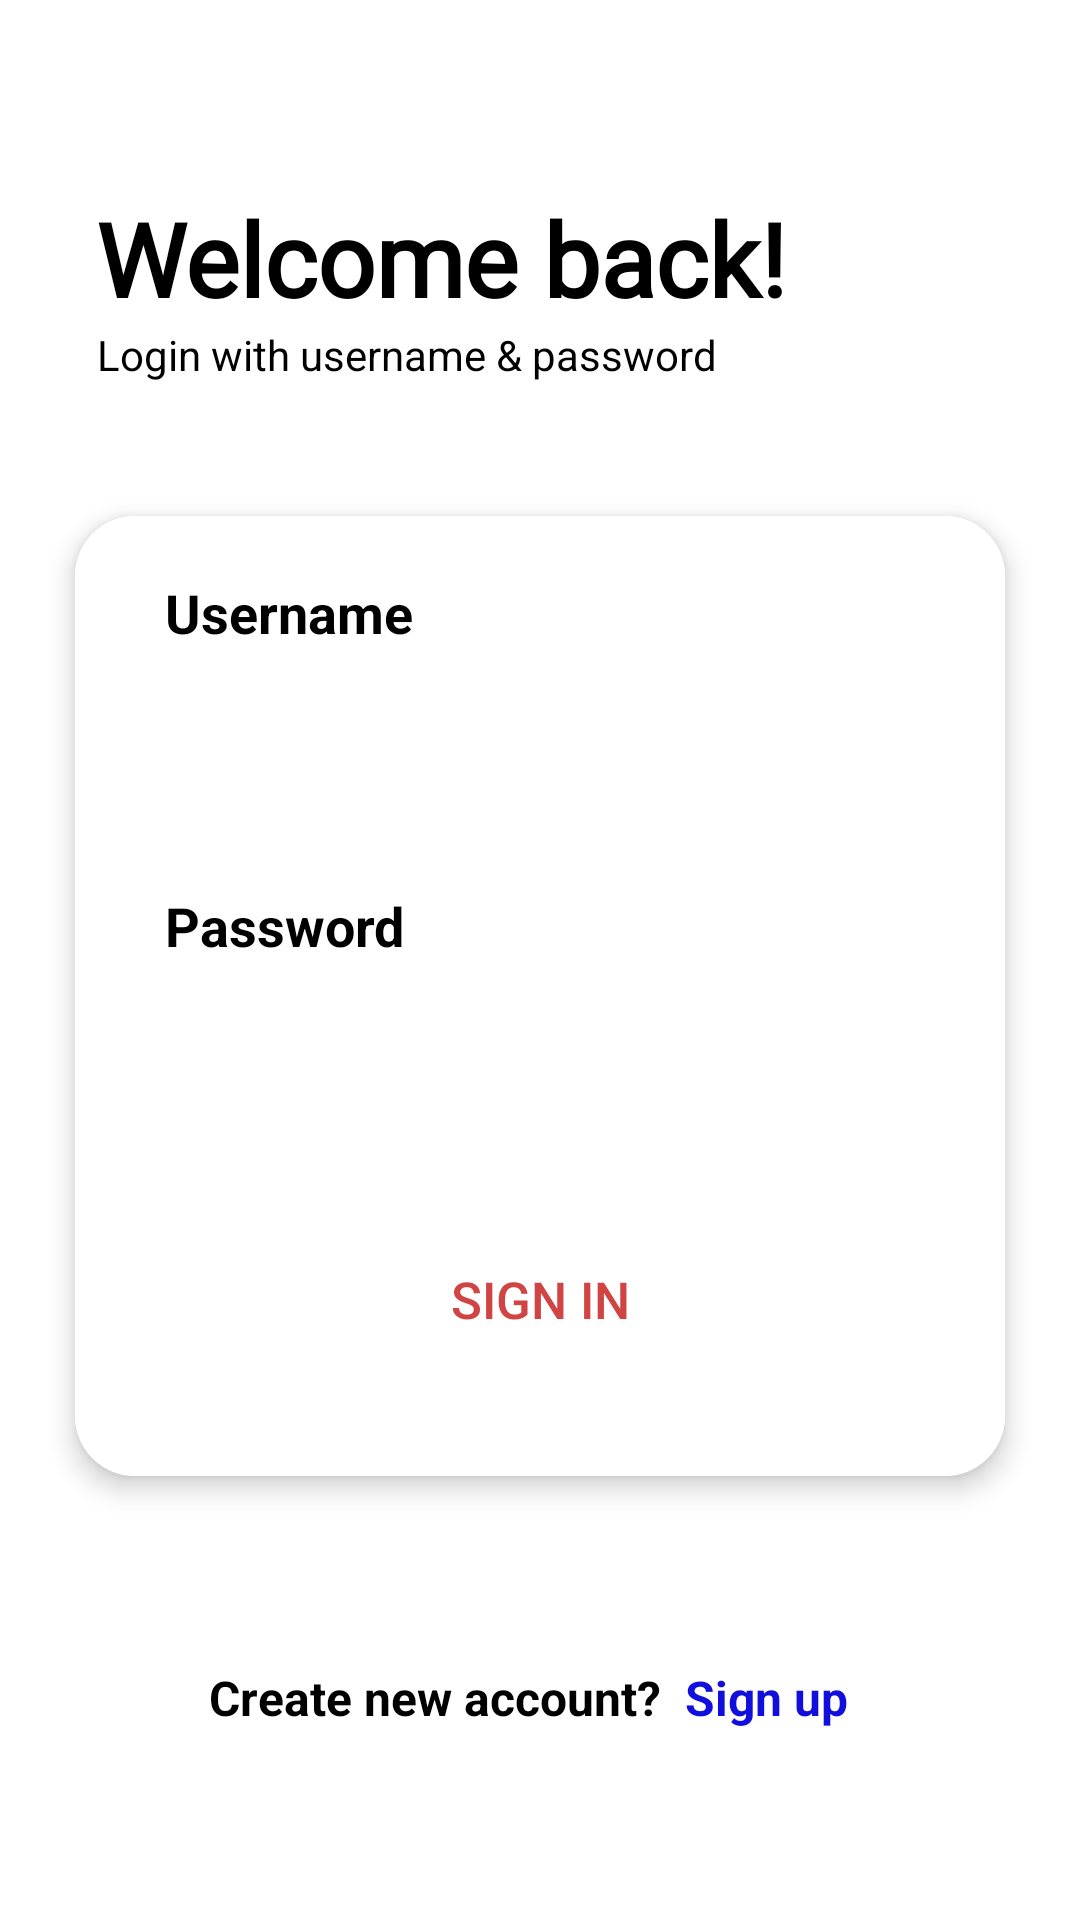

Produce the Android XML layout that renders to this screen, including the resource entries it uses.
<!-- AndroidManifest.xml: application theme Theme.ABBTask -->
<!-- res/layout/fragment_sign_in.xml -->
<?xml version="1.0" encoding="utf-8"?>
<androidx.constraintlayout.widget.ConstraintLayout xmlns:android="http://schemas.android.com/apk/res/android"
    xmlns:app="http://schemas.android.com/apk/res-auto"
    xmlns:tools="http://schemas.android.com/tools"
    android:layout_width="match_parent"
    android:layout_height="match_parent"
    android:background="@color/white"
    tools:context=".ui.fragments.SignInFragment">

    <TextView
        android:id="@+id/greeting1"
        android:layout_width="wrap_content"
        android:layout_height="wrap_content"
        android:layout_marginStart="32dp"
        android:fontFamily="@font/inter"
        android:gravity="center"
        android:text="@string/welcome_back_text"
        android:textColor="@color/black"
        android:textSize="34sp"
        android:textStyle="bold"
        app:layout_constraintBottom_toTopOf="@+id/CardViewLogin"
        app:layout_constraintStart_toStartOf="parent"
        app:layout_constraintTop_toTopOf="parent" />

    <TextView
        android:id="@+id/greeting2"
        android:layout_width="wrap_content"
        android:layout_height="wrap_content"
        android:layout_marginStart="32dp"
        android:gravity="center"
        android:text="@string/login_title_text"
        android:textColor="@color/black"
        app:layout_constraintStart_toStartOf="parent"
        app:layout_constraintTop_toBottomOf="@+id/greeting1" />

    <androidx.cardview.widget.CardView
        android:id="@+id/CardViewLogin"
        android:layout_width="match_parent"
        android:layout_height="320dp"
        android:layout_marginHorizontal="25dp"
        app:cardCornerRadius="20dp"
        app:cardElevation="5dp"
        app:layout_constraintBottom_toTopOf="@+id/emptyText"
        app:layout_constraintTop_toBottomOf="@+id/greeting1"
        tools:layout_editor_absoluteX="25dp">

        <LinearLayout
            android:layout_width="match_parent"
            android:layout_height="match_parent"
            android:background="@color/white"
            android:orientation="vertical">

            <TextView
                android:layout_width="match_parent"
                android:layout_height="wrap_content"
                android:layout_marginHorizontal="30dp"
                android:layout_marginTop="20dp"
                android:text="@string/username_text"
                android:textColor="@color/black"
                android:textSize="18sp"
                android:textStyle="bold" />

            <EditText
                android:id="@+id/usernameText"
                android:layout_width="match_parent"
                android:layout_height="50dp"
                android:textColor="@color/black"
                android:layout_marginHorizontal="20dp"
                android:layout_marginTop="10dp"
                android:background="@drawable/input_background"
                android:paddingStart="20dp"
                tools:ignore="SpeakableTextPresentCheck" />

            <TextView
                android:layout_width="match_parent"
                android:layout_height="wrap_content"
                android:layout_marginHorizontal="30dp"
                android:layout_marginTop="20dp"
                android:text="@string/password_text"
                android:textColor="@color/black"
                android:textSize="18sp"
                android:textStyle="bold" />

            <EditText
                android:id="@+id/passwordText"
                android:layout_width="match_parent"
                android:layout_height="50dp"
                android:layout_marginHorizontal="20dp"
                android:layout_marginTop="10dp"
                android:background="@drawable/input_background"
                android:inputType="textPassword"
                android:paddingStart="20dp"
                android:textColor="@color/black"
                tools:ignore="SpeakableTextPresentCheck" />

            <androidx.appcompat.widget.AppCompatButton
                android:id="@+id/btnSignIn"
                android:layout_width="match_parent"
                android:layout_height="55dp"
                android:layout_marginHorizontal="35dp"
                android:layout_marginTop="25dp"
                android:background="@drawable/button_background"
                android:text="@string/sign_in_text"
                android:textAllCaps="true"
                android:textColor="@color/red"
                android:textSize="17sp" />

        </LinearLayout>

    </androidx.cardview.widget.CardView>

    <TextView
        android:id="@+id/emptyText"
        android:layout_width="wrap_content"
        android:layout_height="wrap_content"
        android:layout_marginEnd="70dp"
        android:text="@string/create_new_account_text"
        android:textColor="@color/black"
        android:textSize="16sp"
        android:textStyle="bold"
        app:layout_constraintBottom_toBottomOf="parent"
        app:layout_constraintEnd_toEndOf="parent"
        app:layout_constraintStart_toStartOf="parent"
        app:layout_constraintTop_toBottomOf="@+id/CardViewLogin" />

    <TextView
        android:id="@+id/goToSignUpFragment"
        android:layout_width="wrap_content"
        android:layout_height="wrap_content"
        android:layout_marginStart="8dp"
        android:text="@string/sign_up_text"
        android:textColor="@color/blue"
        android:textSize="16sp"
        android:textStyle="bold"
        app:layout_constraintBottom_toBottomOf="parent"
        app:layout_constraintStart_toEndOf="@+id/emptyText"
        app:layout_constraintTop_toBottomOf="@+id/CardViewLogin"
        app:layout_constraintVertical_bias="0.5" />

</androidx.constraintlayout.widget.ConstraintLayout>
<!-- resources referenced by this layout -->
<resources>
  <color name="black">#FF000000</color>
  <color name="blue">#120EDB</color>
  <color name="red">#D04444</color>
  <color name="white">#FFFFFFFF</color>
  <string name="create_new_account_text">Create new account?</string>
  <string name="login_title_text">Login with username &amp; password</string>
  <string name="password_text">Password</string>
  <string name="sign_in_text">Sign in</string>
  <string name="sign_up_text">Sign up</string>
  <string name="username_text">Username</string>
  <string name="welcome_back_text">Welcome back!</string>
  <style name="Theme.ABBTask" parent="Theme.MaterialComponents.DayNight.DarkActionBar">
          
          <item name="colorPrimary">@color/color_3</item>
          <item name="colorPrimaryVariant">@color/purple_700</item>
          <item name="colorOnPrimary">@color/white</item>
          
          <item name="colorSecondary">@color/teal_200</item>
          <item name="colorSecondaryVariant">@color/teal_700</item>
          <item name="colorOnSecondary">@color/black</item>
          
          <item name="android:statusBarColor" tools:targetApi="21">@color/color_2</item>
          
          <item name="windowActionBar">false</item>
          <item name="windowNoTitle">true</item>
      </style>
  <color name="color_3">#F2F2F2</color>
  <color name="purple_700">#FF3700B3</color>
  <color name="teal_200">#FF03DAC5</color>
  <color name="teal_700">#FF018786</color>
  <color name="color_2">#594011</color>
</resources>
